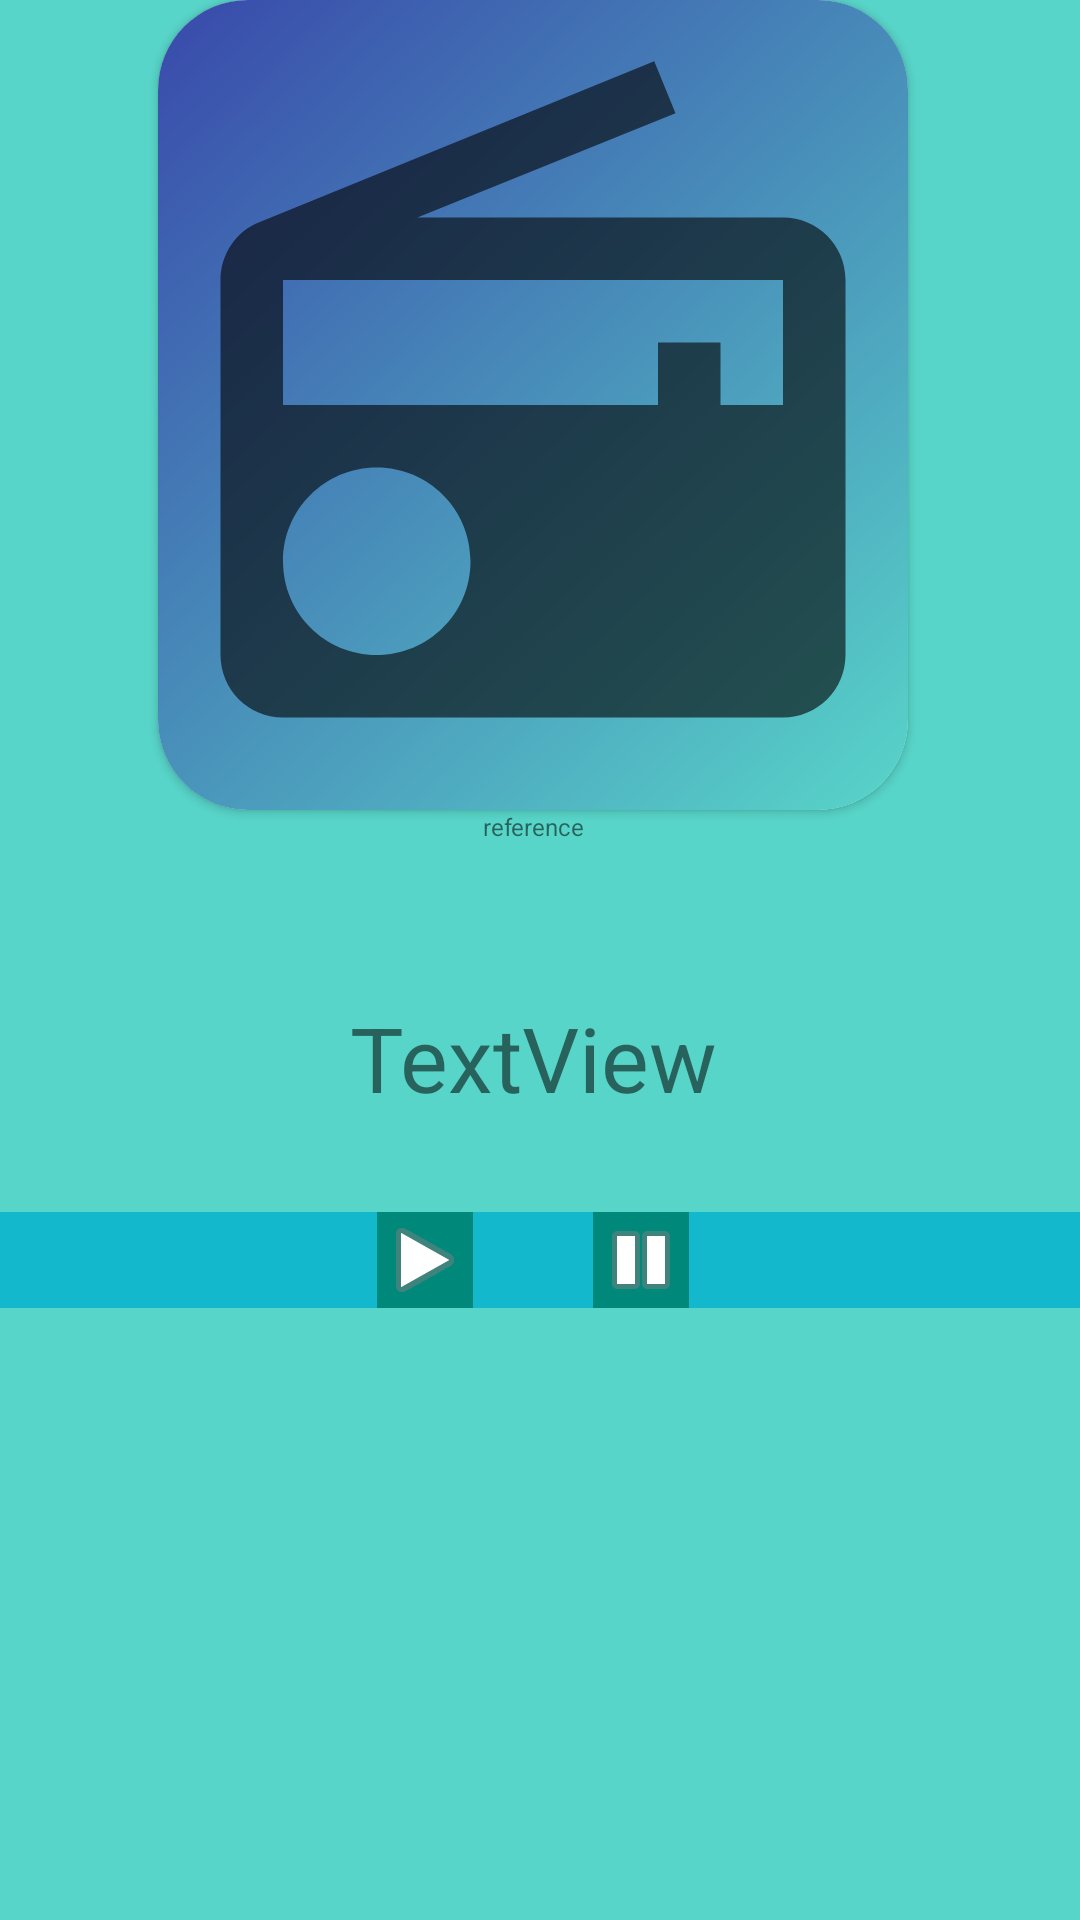

Reconstruct the res/layout file that produces this screen, plus the resources it refers to.
<!-- AndroidManifest.xml: application theme Theme.Chatapp -->
<!-- res/layout/activity_radio.xml -->
<?xml version="1.0" encoding="utf-8"?>
<androidx.constraintlayout.widget.ConstraintLayout xmlns:android="http://schemas.android.com/apk/res/android"
    xmlns:app="http://schemas.android.com/apk/res-auto"
    xmlns:tools="http://schemas.android.com/tools"
    android:layout_width="wrap_content"
    android:layout_height="wrap_content"
    android:layout_gravity="center"
    android:background="#58D5C9"
    android:padding="0dp"
    tools:context=".RadioActivity">

    <LinearLayout
        android:layout_width="365dp"
        android:layout_height="576dp"
        android:orientation="vertical"
        app:layout_constraintEnd_toEndOf="parent">

        <androidx.cardview.widget.CardView
            android:layout_width="wrap_content"
            android:layout_height="wrap_content"
            android:layout_gravity="center"
            android:background="@drawable/gradient"
            android:hapticFeedbackEnabled="false"
            app:cardCornerRadius="30dp">

            <ImageView
                android:id="@+id/radioImage"
                android:layout_width="250dp"
                android:layout_height="270dp"
                android:layout_gravity="center"
                android:background="@drawable/gradient"
                app:srcCompat="@drawable/ic_baseline_radio_24"
                tools:srcCompat="@drawable/ic_baseline_radio_24" />

        </androidx.cardview.widget.CardView>

        <TextView
            android:id="@+id/reference"
            android:layout_width="wrap_content"
            android:layout_height="wrap_content"
            android:layout_gravity="center"
            android:text="reference"
            android:textAlignment="center"
            android:textSize="8sp" />

        <TextView
            android:id="@+id/radioTitle"
            android:layout_width="wrap_content"
            android:layout_height="83dp"
            android:layout_gravity="center"
            android:layout_marginTop="30dp"
            android:gravity="center"
            android:text="TextView"
            android:textAlignment="center"
            android:textSize="30sp" />

        <LinearLayout
            android:layout_width="match_parent"
            android:layout_height="wrap_content"
            android:layout_marginTop="10dp"
            android:background="#14B8CC"
            android:gravity="center"
            android:orientation="horizontal">

            <ImageButton
                android:id="@+id/playRadio"
                android:layout_width="wrap_content"
                android:layout_height="wrap_content"
                android:background="#00897B"
                app:srcCompat="@android:drawable/ic_media_play" />

            <ImageButton
                android:id="@+id/pauseRadio"
                android:layout_width="wrap_content"
                android:layout_height="wrap_content"
                android:layout_marginLeft="40dp"
                android:background="#00897B"
                app:srcCompat="@android:drawable/ic_media_pause" />

        </LinearLayout>

    </LinearLayout>

</androidx.constraintlayout.widget.ConstraintLayout>
<!-- resources referenced by this layout -->
<resources>
  <!-- drawable gradient (drawable) -->
  <?xml version="1.0" encoding="utf-8"?>
  <shape xmlns:android="http://schemas.android.com/apk/res/android"
      android:shape="rectangle">
      <gradient
          android:startColor="#58D5C9"
          android:endColor="#3949AB"
          android:angle="135" />
  </shape>
  <!-- drawable ic_baseline_radio_24 (drawable) -->
  <vector xmlns:android="http://schemas.android.com/apk/res/android"
      android:width="24dp"
      android:height="24dp"
      android:viewportWidth="24"
      android:viewportHeight="24"
      android:tint="?attr/colorControlNormal">
      <path
          android:fillColor="@android:color/white"
          android:pathData="M3.24,6.15C2.51,6.43 2,7.17 2,8v12c0,1.1 0.89,2 2,2h16c1.11,0 2,-0.9 2,-2L22,8c0,-1.11 -0.89,-2 -2,-2L8.3,6l8.26,-3.34L15.88,1 3.24,6.15zM7,20c-1.66,0 -3,-1.34 -3,-3s1.34,-3 3,-3 3,1.34 3,3 -1.34,3 -3,3zM20,12h-2v-2h-2v2L4,12L4,8h16v4z"/>
  </vector>
  <style name="Theme.Chatapp" parent="Theme.AppCompat.DayNight.DarkActionBar">
          
          <item name="colorPrimary">#331FA1CC</item>
          <item name="colorPrimaryVariant">#331B108E</item>
          <item name="colorOnPrimary">@color/white</item>
          
          <item name="colorSecondary">#2C8F86</item>
          <item name="colorSecondaryVariant">#F4238F</item>
          <item name="colorOnSecondary">#8B8585</item>
          
          <item name="android:statusBarColor" tools:targetApi="l">#33683B7A</item>
          
      </style>
  <color name="white">#FFFFFFFF</color>
</resources>
